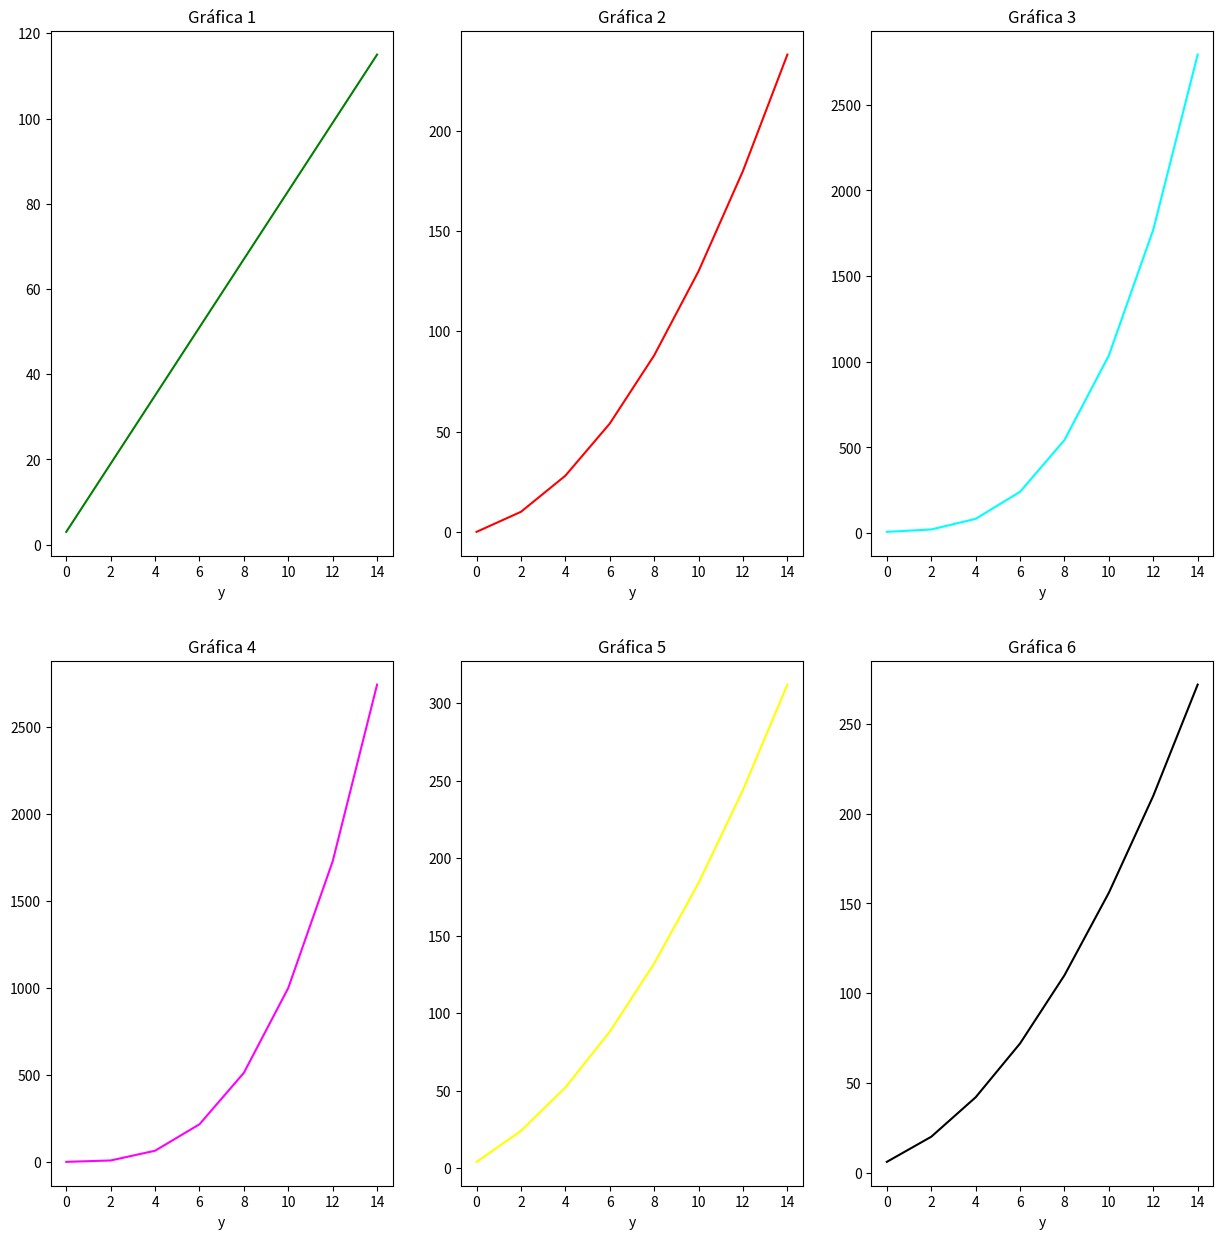

Here is the Python script that generated this plot:
import matplotlib.pyplot as plt
import numpy as np

fig = plt.figure(figsize=(15,15))
fig.tight_layout()
colores = ['blue','green','red','cyan','magenta','yellow','black','white']

for i in range (1,7):
    x = np.arange(0,16,2)
    y = pow(x,np.random.randint(0,6))+np.random.randint(0,10)*x+np.random.randint(-5, 10)
    ax = plt.subplot(2,3,i)
    ax.plot(x,y,color = colores[i])
    ax.set_xlabel('x')
    ax.set_xlabel('y')
    ax.set_title('Gráfica '+str(i))